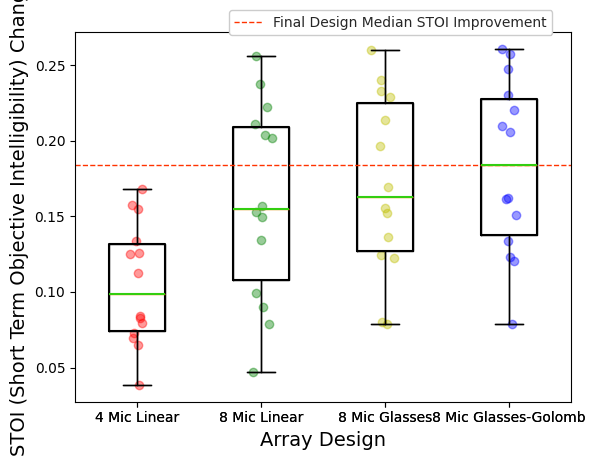

This chart was generated by the following Python code:
import numpy as np
import pandas as pd
import matplotlib.pyplot as plt
import seaborn as sns




# dataset=""


















dataset = -1*np.array([[-6.010688123633101, -6.11100333450334, -6.243794597559917, -6.353587127613405, -6.42388933677584, -4.772412067522596, -6.407184307769425, -6.4197908857123596764438, -6.060722543924218, -6.388699582383895, -6.449888774516154, -6.39120517283698, -6.400202567615981, -6.177104147405201, -6.465263906008111],[-9.424527217236744, -9.175488239212678, -9.585531091313896, -9.563093541694169, -10.034977888651872, -8.939748574691485, -9.958136866617044, -9.935987032310575561875, -9.159240668691535, -9.882121265645655, -10.065974920728818, -9.92973595227665, -9.937704765406801, -9.347057359907996, -10.107159730583],[-9.472347645540951, -9.182897603550005, -9.56246931775837, -9.927244338302106, -10.01391621507058, -9.281706368995897, -9.904399923479042, -9.956931763844663601321, -9.220392421635584, -9.885867758345352, -10.079208487241658, -9.900098654207058, -9.934008927090357, -9.375825967889984, -10.1056884568959],[-10.35010925291487, -10.07672392572045, -9.734493123114946, -9.918234538988731, -10.012514344031922, -9.618868371780815, -9.93405400548719, -9.936609085916738, -10.110216996722775, -9.10208424279117, -9.570521558058292, -9.972075938648755,  -9.510208424279117, 
-9.916918399861396, -10.099641256653722]])
for i in range(4):
    print("fjadfhjakusdhfjkasdfjkasdf")
    for j in range(15):
        print(dataset[i][j])
# print(np.mean(dataset[3]))
# dataset=dataset.T

# # dataset = np.random.default_rng().uniform(60,95,(20,4))
# print(dataset)
# df = pd.DataFrame(dataset, columns=["4 Mic Linear",'8 Mic Linear','8 Mic Glasses',"8 Mic Glasses-Golomb"])
# df.head()


# vals, names, xs = [],[],[]
# for i, col in enumerate(df.columns):
#     vals.append(df[col].values)
#     names.append(col)
#     xs.append(np.random.normal(i + 1, 0.04, df[col].values.shape[0]))  # adds jitter to the data points - can be adjusted


# palette = ['r', 'g', 'y','b']
# for x, val, c in zip(xs, vals, palette):
#     plt.scatter(x, val, alpha=0.4, color=c)

# ##### Set style options here #####
# sns.set_style("darkgrid")  # "white","dark","darkgrid","ticks"
# boxprops = dict(linestyle='-', linewidth=1.5, color='#000000')
# flierprops = dict(marker='o', markersize=1,
#                   linestyle='none')
# whiskerprops = dict(color='#000000')
# capprops = dict(color='#000000')
# medianprops = dict(linewidth=1.5, linestyle='-', color='#33ce10')
# plt.boxplot(vals, labels=names, whis = 9999,medianprops=medianprops )

# # plt.boxplot(vals, labels=names, notch=False, boxprops=boxprops, whiskerprops=whiskerprops,autorange=True,capprops=capprops, flierprops=flierprops, medianprops=medianprops,showmeans=False,manage_ticks=True)

# # plt.axhline(y=0.1839131617283456, color='#ff3300', linestyle='--', linewidth=1, label='Final Design Mean STOI Improvement')

# plt.xlabel("Array Design", fontweight='normal', fontsize=14)
# plt.ylabel("Signal-to-Noise Ratio Improvement (Db)", fontweight='normal', fontsize=14)
# # sns.despine(bottom=True) # removes right and top axis lines
# # plt.axhline(y=19244, color='#ff3300', linestyle='--', linewidth=1, label='Actual Burnt Value (Acres)')


# plt.show()
































































# dataset = [[16564, 14804, 15178, 14149, 13807], [16478, 15026, 16129, 15916, 15911], [14408, 16185, 16119, 15163, 18791]]

# dataset = np.array([[14.78189365750168, 60.038212244241485, 66.69441820071805, 87.27373005128581, 42.02938599726986, 81.94140796885353, 90.48228172393821, 85.44561401632302, 55.079045775271275, 41.55363151833699, 31.76371291659244, 71.69444799330392, 29.11336041303635, 76.61049017254548, 32.666122301368375],[3.0484231422700803, 3.4859906779879357, 2.6646100256234146, 1.1449192346387764, 13.419620744967261, 3.975769013221525, 5.515917332890359, 2.57861892635015635344, 5.686457023389971, 1.4057201161171178, 3.8876120662095275, 3.6834296998545133, 0.023938824127305466, 5.522979391204906, 0.9000640348293049]])
# print(np.mean(dataset[1]))
# print(np.mean(dataset[0]))
# dataset=dataset.T

# # dataset = np.random.default_rng().uniform(60,95,(20,4))
# print(dataset)
# df = pd.DataFrame(dataset, columns=['GCC-PHAT','Novel Hybrid Source Tracker'])
# df.head()


# vals, names, xs = [],[],[]
# for i, col in enumerate(df.columns):
#     vals.append(df[col].values)
#     names.append(col)
#     xs.append(np.random.normal(i + 1, 0.04, df[col].values.shape[0]))  # adds jitter to the data points - can be adjusted

# plt.boxplot(vals, labels=names, whis = 9999)
# palette = ['g', 'r', 'y','b']
# for x, val, c in zip(xs, vals, palette):
#     plt.scatter(x, val, alpha=0.4, color=c)

# ##### Set style options here #####
# sns.set_style("darkgrid")  # "white","dark","darkgrid","ticks"
# boxprops = dict(linestyle='-', linewidth=1.5, color='#000000')
# flierprops = dict(marker='o', markersize=1,
#                   linestyle='none')
# whiskerprops = dict(color='#000000')
# capprops = dict(color='#000000')
# medianprops = dict(linewidth=1.5, linestyle='-', color='#33ce10')

# palette = ['r', 'g', 'b']
# plt.boxplot(vals, labels=names, notch=False, boxprops=boxprops, whiskerprops=whiskerprops,autorange=True,capprops=capprops, flierprops=flierprops, medianprops=medianprops,showmeans=False,manage_ticks=True)

# # plt.axhline(y=0.1839131617283456, color='#ff3300', linestyle='--', linewidth=1, label='Final Design Mean STOI Improvement')

# plt.xlabel("DOA Estimation Algorithm", fontweight='normal', fontsize=14)
# plt.ylabel("DOA Estimation Error (degrees)", fontweight='normal', fontsize=14)
# # sns.despine(bottom=True) # removes right and top axis lines
# # plt.axhline(y=19244, color='#ff3300', linestyle='--', linewidth=1, label='Actual Burnt Value (Acres)')
# plt.legend(bbox_to_anchor=(0.31, 1.06), loc=2, borderaxespad=0., framealpha=1, facecolor ='white', frameon=True)

# plt.show()











































data=np.array([0.051151484465168595, 0.10812471498541643, 0.049623166360339796, 0.046720724058639446, 0.09033882382738273, 0.03720496533322872, 0.08451455425794827, -0.16143960658514456, 0.06419549488288917, 0.18934319581056774, 0.2088677050021182, 0.07999164521169778, 0.13734770626277867, 0.0533159130399527, 0.10990266985276899])
print(data.mean())


dataset = np.array([[0.1250838896614127, 0.06953717470906642, 0.08269393118168197, 0.13383552722003372, 0.038502992817782404, 0.06468247162326086, 0.1576095168546658, 0.16823, 0.12560237880581035, 0.07918034681434749, 0.15510713568321724, 0.11267422753337109, 0.08436143117214275,  0.07264193388889663], [0.21071306985752428, 0.1345114974597848, 0.15312399392219447, 0.2015197514524586, 0.07846304086373017, 0.15675220394000303, 0.09906727637661691, 0.256052, 0.20347746815147572, 0.08977245779282389, 0.23739465774233293, 0.22256174079728763, 0.14956901556539817, 0.0467596697509413], [0.21356579960111793, 0.12448979950688865, 0.1523137886039675, 0.23306720693059196, 0.08021138742098738, 0.1556656992266448, 0.16955827102839421, 0.26014, 0.1965483787331831, 0.12247504685471, 0.2403815193052994, 0.22876370393442835, 0.1360003196953956,  0.07893384744975311],[0.205844608448928, 0.12340328141960943, 0.15080013435909048, 0.230071936824518, 0.07855683729146387, 0.13340669105200864, 0.16112545324509317, 0.257371,
0.20947956368223156, 0.12026694277506816, 0.24728307729804364, 0.22047130636213014, 0.1619817150077632, 0.26067276038923787
]])
print(np.mean(dataset[3]))
dataset=dataset.T

# dataset = np.random.default_rng().uniform(60,95,(20,4))
print(dataset)
df = pd.DataFrame(dataset, columns=['4 Mic Linear','8 Mic Linear',"8 Mic Glasses","8 Mic Glasses-Golomb"])
df.head()


vals, names, xs = [],[],[]
for i, col in enumerate(df.columns):
    vals.append(df[col].values)
    names.append(col)
    xs.append(np.random.normal(i + 1, 0.04, df[col].values.shape[0]))  # adds jitter to the data points - can be adjusted

plt.boxplot(vals, labels=names, whis = 9999)
palette = ['r', 'g', 'y','b']
for x, val, c in zip(xs, vals, palette):
    plt.scatter(x, val, alpha=0.4, color=c)

##### Set style options here #####
sns.set_style("white")  # "white","dark","darkgrid","ticks"
boxprops = dict(linestyle='-', linewidth=1.5, color='#000000')
flierprops = dict(marker='o', markersize=1,
                  linestyle='none')
whiskerprops = dict(color='#000000')
capprops = dict(color='#000000')
medianprops = dict(linewidth=1.5, linestyle='-', color='#33ce10')

palette = ['r', 'g', 'b']
plt.boxplot(vals, labels=names, notch=False, boxprops=boxprops, whiskerprops=whiskerprops,autorange=True,capprops=capprops, flierprops=flierprops, medianprops=medianprops,showmeans=False,manage_ticks=True)

plt.axhline(y=0.1839131617283456, color='#ff3300', linestyle='--', linewidth=1, label='Final Design Median STOI Improvement')

plt.xlabel("Array Design", fontweight='normal', fontsize=14)
plt.ylabel("STOI (Short Term Objective Intelligibility) Change", fontweight='normal', fontsize=14)
# sns.despine(bottom=True) # removes right and top axis lines
# plt.axhline(y=19244, color='#ff3300', linestyle='--', linewidth=1, label='Actual Burnt Value (Acres)')
plt.legend(bbox_to_anchor=(0.31, 1.06), loc=2, borderaxespad=0., framealpha=1, facecolor ='white', frameon=True)

plt.show()